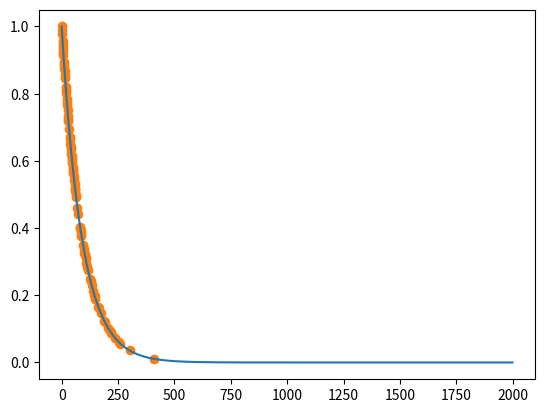

This chart was generated by the following Python code:
import numpy as np 
import matplotlib.pyplot as plt 

def laser(x, y, m):
	assert m[y][x] != 0
	move = [[0, 1], [0, -1], [1, 0], [-1, 0], [1, 1], [-1, -1], [1, -1], [-1, 1]]
	res = []
	for mv in move:
		nx, ny = x + mv[0], y + mv[1]
		temp = 0
		while m[ny][nx] > 0:
			plt.scatter(nx, ny, marker='o', color="green", s = 5)
			nx, ny = nx + mv[0], ny + mv[1]
			temp += 1

		res.append(temp)

	plt.annotate(str(res), (x, y))

	return res

map_array = np.array([
[0, 0, 0, 0, 0, 0, 0, 0, 0, 0, 0, 0, 0, 0, 0, 0, 0, 0, 0],
[0, 0, 0, 2, 2, 2, 2, 2, 2, 2, 2, 2, 2, 2, 2, 2, 0, 0, 0],
[0, 0, 0, 2, 2, 2, 2, 2, 2, 2, 2, 2, 2, 2, 2, 2, 0, 0, 0],
[0, 0, 0, 2, 2, 2, 2, 2, 2, 2, 2, 2, 2, 2, 2, 2, 0, 0, 0],
[0, 0, 0, 0, 0, 0, 0, 0, 0, 0, 0, 0, 0, 2, 2, 2, 0, 0, 0],
[0, 0, 0, 0, 0, 0, 0, 0, 0, 0, 0, 0, 0, 2, 2, 2, 0, 0, 0],
[0, 0, 0, 2, 2, 2, 2, 2, 2, 2, 2, 2, 2, 2, 2, 2, 0, 0, 0],
[0, 0, 0, 2, 2, 2, 2, 2, 2, 2, 2, 2, 2, 2, 2, 2, 0, 0, 0],
[0, 0, 0, 2, 2, 0, 0, 0, 0, 0, 0, 0, 0, 0, 0, 0, 0, 0, 0],
[0, 0, 0, 2, 2, 2, 2, 2, 2, 2, 2, 2, 2, 2, 2, 2, 0, 0, 0],
[0, 0, 0, 2, 2, 2, 2, 2, 2, 2, 2, 2, 2, 2, 2, 2, 0, 0, 0],
[0, 0, 0, 0, 0, 0, 0, 0, 0, 0, 0, 0, 0, 2, 2, 2, 0, 0, 0],
[0, 0, 0, 0, 0, 0, 0, 0, 0, 0, 0, 0, 0, 2, 2, 2, 0, 0, 0],
[0, 0, 0, 2, 2, 2, 2, 2, 2, 2, 2, 2, 2, 2, 2, 2, 0, 0, 0],
[0, 0, 0, 2, 2, 2, 2, 2, 2, 2, 2, 2, 2, 2, 2, 2, 0, 0, 0],
[0, 0, 0, 0, 0, 0, 0, 0, 0, 1, 0, 0, 0, 0, 0, 0, 0, 0, 0],
[0, 1, 1, 1, 1, 1, 1, 1, 1, 1, 1, 1, 1, 1, 1, 1, 1, 1, 0],
[0, 1, 1, 1, 1, 1, 1, 1, 1, 1, 1, 1, 1, 1, 1, 1, 1, 1, 0],
[0, 3, 1, 1, 1, 1, 1, 1, 1, 1, 1, 1, 1, 1, 1, 1, 1, 3, 0],
[0, 1, 1, 1, 1, 1, 1, 1, 1, 1, 1, 1, 1, 1, 1, 1, 1, 1, 0],
[0, 0, 0, 0, 0, 0, 0, 0, 0, 0, 0, 0, 0, 0, 0, 0, 0, 0, 0]]
, dtype = int)

move = [[0, 1], [0, -1], [1, 0], [-1, 0], [1, 1], [-1, -1], [1, -1], [-1, 1]]

# plt.xlim([-1, map_array.shape[1]])
# plt.ylim([-1, map_array.shape[0]])

# state_space = [list(z) for z in  zip(np.where(map_array != 0)[1].tolist(), np.where(map_array != 0)[0].tolist())]
# rands = state_space[np.random.choice(range(len(state_space)))]
# print(rands)
# for y in range(map_array.shape[0]):
#     for x in range(map_array.shape[1]):
#         if map_array[y][x] == 0:
#             plt.scatter(x, y, marker='x', color="red")
#         elif x == rands[0] and y == rands[1]:
#         	laser(x, y, map_array)

# plt.show()

def min_dist(map_array):

	distance = np.zeros_like(map_array) - 1
	target = [list(z) for z in  zip(np.where(map_array == 3)[0].tolist(), np.where(map_array == 3)[1].tolist())][1]
	distance[target[0], target[1]] = 0
	visisted = {}
	for i in range(distance.shape[0]):
		for j in range(distance.shape[1]):
			visisted[i, j] = False

	queue = []
	queue.append(target)

	while len(queue) > 0:
		pos = queue[0]
		queue = queue[1:]

		visisted[pos[0], pos[1]] = True

		for m in move:

			neighbor = [pos[0] + m[0], pos[1] + m[1]]

			if map_array[neighbor[0], neighbor[1]] == 0:
				continue 

			if not visisted[neighbor[0], neighbor[1]]:
				distance[neighbor[0], neighbor[1]] = distance[pos[0], pos[1]] + 1			
				queue.append(neighbor)
				visisted[neighbor[0], neighbor[1]] = True


	print(distance)
	return distance

# def adv_map():
distance = min_dist(map_array)
adv = {}

for i in range(distance.shape[1]):
	for j in range(distance.shape[0]):
		if distance[j][i] == -1:
			continue

		for m_i, m in enumerate(move):
			x, y = m
			if distance[j + y][i + x] == -1:
				adv[i, j, m_i] = -2
				continue

			if distance[j + y][i + x] < distance[j][i]:
				adv[i, j, m_i] = 1
			elif distance[j + y][i + x] > distance[j][i]:
				adv[i, j, m_i] = -1
			else:
				adv[i, j, m_i] = 0


def foo(x, r):
	plt.plot(range(r), [x ** ep for ep in range(r)])
	share = []
	for i in range(r):
		c = np.random.choice([0.5, 0], p = [x ** i, 1 - x **i])
		if c == 0.5:
			share.append(i)
	plt.scatter(share, [x ** ep for ep in share], color = 'C1') 
	plt.show()

foo(0.989, 2000)

# def plot_point(ax, point, angle, length):
# 	x, y = point

# 	endy = length * math.sin(math.radians(angle)) + y
# 	endx = length * math.cos(math.radians(angle)) + x

# 	ax.plot([x, endx], [y, endy], color = 'blue')

# def plot_star(ax, orig, lengths, max_length=0.5, angles=[270, 225, 180, 135, 90, 45, 0, 315]):
# 		max_len = max(lengths)
# 		for i, angle in enumerate(angles):
# 			plot_point(ax, orig, angle, lengths[i]*1.0 / max_len * max_length)

# ax = plt.subplot(111)

# for i in range(distance.shape[1]):
# 	for j in range(distance.shape[0]):
# 		plot_star(ax, (x, y), policy[x,y,index, 1])
# 		plt.plot([x,], [y,], marker='o', markersize=1, color="green")